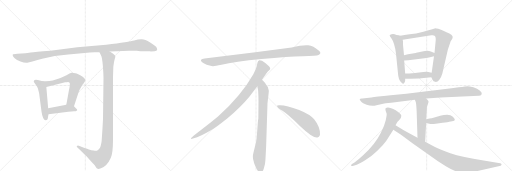
t = 0.00 s
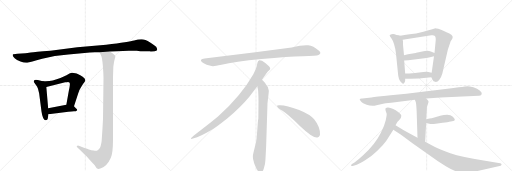
t = 2.96 s
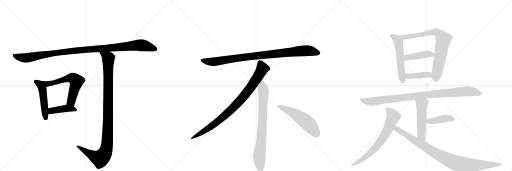
t = 5.92 s
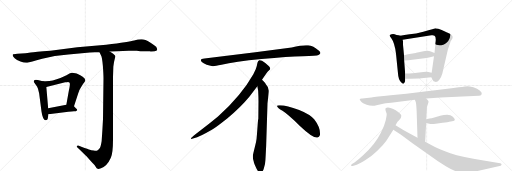
t = 8.88 s
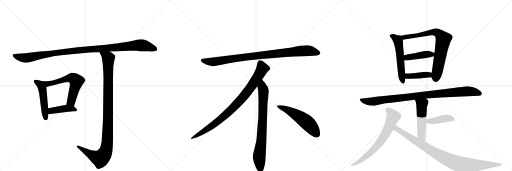
t = 11.84 s
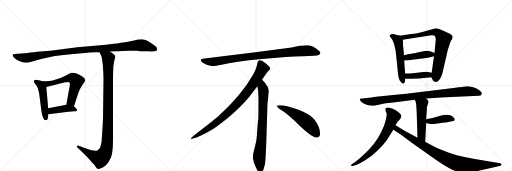
t = 14.80 s

The animated SVG that drew these frames (rendered in a browser with its animation timeline set to each time). Animation: 18 CSS @keyframes rules; one cycle of 14.80 s.

<svg version="1.1" viewBox="0 0 3072 1024" xmlns="http://www.w3.org/2000/svg">
  <g stroke="lightgray" stroke-dasharray="1,1" stroke-width="1" transform="scale(4, 4)">
    <line x1="0" y1="0" x2="256" y2="256"></line>
    <line x1="256" y1="0" x2="0" y2="256"></line>
    <line x1="128" y1="0" x2="128" y2="256"></line>
    <line x1="0" y1="128" x2="256" y2="128"></line>
    <line x1="256" y1="0" x2="512" y2="256"></line>
    <line x1="512" y1="0" x2="256" y2="256"></line>
    <line x1="384" y1="0" x2="384" y2="256"></line>
    <line x1="256" y1="128" x2="512" y2="128"></line>
    <line x1="512" y1="0" x2="768" y2="256"></line>
    <line x1="768" y1="0" x2="512" y2="256"></line>
    <line x1="640" y1="0" x2="640" y2="256"></line>
    <line x1="512" y1="128" x2="768" y2="128"></line>
  </g>
<g transform="scale(1, -1) translate(0, -850)">
   <style type="text/css">
    @keyframes keyframes0 {
      from {
       stroke: black;
       stroke-dashoffset: 1119;
       stroke-width: 128;
       }
       78% {
       animation-timing-function: step-end;
       stroke: black;
       stroke-dashoffset: 0;
       stroke-width: 128;
       }
       to {
       stroke: black;
       stroke-width: 1024;
       }
       }
       #make-me-a-hanzi-animation-0 {
         animation: keyframes0 1.160645s both;
         animation-delay: 0.000000s;
         animation-timing-function: linear;
       }
    @keyframes keyframes1 {
      from {
       stroke: black;
       stroke-dashoffset: 495;
       stroke-width: 128;
       }
       62% {
       animation-timing-function: step-end;
       stroke: black;
       stroke-dashoffset: 0;
       stroke-width: 128;
       }
       to {
       stroke: black;
       stroke-width: 1024;
       }
       }
       #make-me-a-hanzi-animation-1 {
         animation: keyframes1 0.652832s both;
         animation-delay: 1.160645s;
         animation-timing-function: linear;
       }
    @keyframes keyframes2 {
      from {
       stroke: black;
       stroke-dashoffset: 610;
       stroke-width: 128;
       }
       67% {
       animation-timing-function: step-end;
       stroke: black;
       stroke-dashoffset: 0;
       stroke-width: 128;
       }
       to {
       stroke: black;
       stroke-width: 1024;
       }
       }
       #make-me-a-hanzi-animation-2 {
         animation: keyframes2 0.746419s both;
         animation-delay: 1.813477s;
         animation-timing-function: linear;
       }
    @keyframes keyframes3 {
      from {
       stroke: black;
       stroke-dashoffset: 421;
       stroke-width: 128;
       }
       58% {
       animation-timing-function: step-end;
       stroke: black;
       stroke-dashoffset: 0;
       stroke-width: 128;
       }
       to {
       stroke: black;
       stroke-width: 1024;
       }
       }
       #make-me-a-hanzi-animation-3 {
         animation: keyframes3 0.592611s both;
         animation-delay: 2.559896s;
         animation-timing-function: linear;
       }
    @keyframes keyframes4 {
      from {
       stroke: black;
       stroke-dashoffset: 1079;
       stroke-width: 128;
       }
       78% {
       animation-timing-function: step-end;
       stroke: black;
       stroke-dashoffset: 0;
       stroke-width: 128;
       }
       to {
       stroke: black;
       stroke-width: 1024;
       }
       }
       #make-me-a-hanzi-animation-4 {
         animation: keyframes4 1.128092s both;
         animation-delay: 3.152507s;
         animation-timing-function: linear;
       }
    @keyframes keyframes5 {
      from {
       stroke: black;
       stroke-dashoffset: 952;
       stroke-width: 128;
       }
       76% {
       animation-timing-function: step-end;
       stroke: black;
       stroke-dashoffset: 0;
       stroke-width: 128;
       }
       to {
       stroke: black;
       stroke-width: 1024;
       }
       }
       #make-me-a-hanzi-animation-5 {
         animation: keyframes5 1.024740s both;
         animation-delay: 4.280599s;
         animation-timing-function: linear;
       }
    @keyframes keyframes6 {
      from {
       stroke: black;
       stroke-dashoffset: 897;
       stroke-width: 128;
       }
       74% {
       animation-timing-function: step-end;
       stroke: black;
       stroke-dashoffset: 0;
       stroke-width: 128;
       }
       to {
       stroke: black;
       stroke-width: 1024;
       }
       }
       #make-me-a-hanzi-animation-6 {
         animation: keyframes6 0.979980s both;
         animation-delay: 5.305339s;
         animation-timing-function: linear;
       }
    @keyframes keyframes7 {
      from {
       stroke: black;
       stroke-dashoffset: 792;
       stroke-width: 128;
       }
       72% {
       animation-timing-function: step-end;
       stroke: black;
       stroke-dashoffset: 0;
       stroke-width: 128;
       }
       to {
       stroke: black;
       stroke-width: 1024;
       }
       }
       #make-me-a-hanzi-animation-7 {
         animation: keyframes7 0.894531s both;
         animation-delay: 6.285319s;
         animation-timing-function: linear;
       }
    @keyframes keyframes8 {
      from {
       stroke: black;
       stroke-dashoffset: 548;
       stroke-width: 128;
       }
       64% {
       animation-timing-function: step-end;
       stroke: black;
       stroke-dashoffset: 0;
       stroke-width: 128;
       }
       to {
       stroke: black;
       stroke-width: 1024;
       }
       }
       #make-me-a-hanzi-animation-8 {
         animation: keyframes8 0.695964s both;
         animation-delay: 7.179850s;
         animation-timing-function: linear;
       }
    @keyframes keyframes9 {
      from {
       stroke: black;
       stroke-dashoffset: 558;
       stroke-width: 128;
       }
       64% {
       animation-timing-function: step-end;
       stroke: black;
       stroke-dashoffset: 0;
       stroke-width: 128;
       }
       to {
       stroke: black;
       stroke-width: 1024;
       }
       }
       #make-me-a-hanzi-animation-9 {
         animation: keyframes9 0.704102s both;
         animation-delay: 7.875814s;
         animation-timing-function: linear;
       }
    @keyframes keyframes10 {
      from {
       stroke: black;
       stroke-dashoffset: 778;
       stroke-width: 128;
       }
       72% {
       animation-timing-function: step-end;
       stroke: black;
       stroke-dashoffset: 0;
       stroke-width: 128;
       }
       to {
       stroke: black;
       stroke-width: 1024;
       }
       }
       #make-me-a-hanzi-animation-10 {
         animation: keyframes10 0.883138s both;
         animation-delay: 8.579915s;
         animation-timing-function: linear;
       }
    @keyframes keyframes11 {
      from {
       stroke: black;
       stroke-dashoffset: 430;
       stroke-width: 128;
       }
       58% {
       animation-timing-function: step-end;
       stroke: black;
       stroke-dashoffset: 0;
       stroke-width: 128;
       }
       to {
       stroke: black;
       stroke-width: 1024;
       }
       }
       #make-me-a-hanzi-animation-11 {
         animation: keyframes11 0.599935s both;
         animation-delay: 9.463053s;
         animation-timing-function: linear;
       }
    @keyframes keyframes12 {
      from {
       stroke: black;
       stroke-dashoffset: 408;
       stroke-width: 128;
       }
       57% {
       animation-timing-function: step-end;
       stroke: black;
       stroke-dashoffset: 0;
       stroke-width: 128;
       }
       to {
       stroke: black;
       stroke-width: 1024;
       }
       }
       #make-me-a-hanzi-animation-12 {
         animation: keyframes12 0.582031s both;
         animation-delay: 10.062988s;
         animation-timing-function: linear;
       }
    @keyframes keyframes13 {
      from {
       stroke: black;
       stroke-dashoffset: 974;
       stroke-width: 128;
       }
       76% {
       animation-timing-function: step-end;
       stroke: black;
       stroke-dashoffset: 0;
       stroke-width: 128;
       }
       to {
       stroke: black;
       stroke-width: 1024;
       }
       }
       #make-me-a-hanzi-animation-13 {
         animation: keyframes13 1.042643s both;
         animation-delay: 10.645020s;
         animation-timing-function: linear;
       }
    @keyframes keyframes14 {
      from {
       stroke: black;
       stroke-dashoffset: 521;
       stroke-width: 128;
       }
       63% {
       animation-timing-function: step-end;
       stroke: black;
       stroke-dashoffset: 0;
       stroke-width: 128;
       }
       to {
       stroke: black;
       stroke-width: 1024;
       }
       }
       #make-me-a-hanzi-animation-14 {
         animation: keyframes14 0.673991s both;
         animation-delay: 11.687663s;
         animation-timing-function: linear;
       }
    @keyframes keyframes15 {
      from {
       stroke: black;
       stroke-dashoffset: 418;
       stroke-width: 128;
       }
       58% {
       animation-timing-function: step-end;
       stroke: black;
       stroke-dashoffset: 0;
       stroke-width: 128;
       }
       to {
       stroke: black;
       stroke-width: 1024;
       }
       }
       #make-me-a-hanzi-animation-15 {
         animation: keyframes15 0.590169s both;
         animation-delay: 12.361654s;
         animation-timing-function: linear;
       }
    @keyframes keyframes16 {
      from {
       stroke: black;
       stroke-dashoffset: 707;
       stroke-width: 128;
       }
       70% {
       animation-timing-function: step-end;
       stroke: black;
       stroke-dashoffset: 0;
       stroke-width: 128;
       }
       to {
       stroke: black;
       stroke-width: 1024;
       }
       }
       #make-me-a-hanzi-animation-16 {
         animation: keyframes16 0.825358s both;
         animation-delay: 12.951823s;
         animation-timing-function: linear;
       }
    @keyframes keyframes17 {
      from {
       stroke: black;
       stroke-dashoffset: 947;
       stroke-width: 128;
       }
       76% {
       animation-timing-function: step-end;
       stroke: black;
       stroke-dashoffset: 0;
       stroke-width: 128;
       }
       to {
       stroke: black;
       stroke-width: 1024;
       }
       }
       #make-me-a-hanzi-animation-17 {
         animation: keyframes17 1.020671s both;
         animation-delay: 13.777181s;
         animation-timing-function: linear;
       }
</style>
<path d="M 843 544 L 900 543 L 904 542 L 927 544 Q 942 547 943 553 Q 944 558 937 570 Q 931 577 901 596 Q 870 614 851 615 Q 832 616 805 608 Q 777 600 637 582 L 464 568 L 302 547 Q 208 540 184 536 Q 160 532 153 532 L 104 529 Q 80 527 78 526 Q 76 524 76 519 Q 76 513 88 502 Q 99 491 123 482 Q 147 473 164 475 Q 180 477 253 498 Q 326 518 410 524 L 539 536 L 569 537 Q 591 537 597 538 L 659 542 L 702 544 Q 742 548 821 546 Q 829 544 843 544 Z" fill="lightgray"></path> 
<path d="M 256 363 L 239 368 Q 226 372 216 372 Q 205 372 204 367 Q 202 361 203 359 L 223 331 Q 229 321 235 290 L 249 182 Q 257 127 276 130 Q 284 131 286 137 L 291 166 L 289 202 L 278 329 C 276 357 276 357 256 363 Z" fill="lightgray"></path> 
<path d="M 444 214 L 469 290 Q 474 310 488 330 L 499 348 Q 508 358 510 363 Q 517 375 496 390 Q 465 410 452 411 Q 437 416 429 414 Q 420 411 399 400 Q 333 368 296 365 Q 259 362 256 363 C 226 363 249 322 278 329 L 391 358 Q 403 358 408 359 Q 413 359 416 356 Q 420 355 419 339 Q 417 322 413 307 L 398 222 C 393 192 435 186 444 214 Z" fill="lightgray"></path> 
<path d="M 455 202 L 444 214 C 431 228 428 227 398 222 L 289 202 C 259 197 261 162 291 166 L 410 180 Q 432 183 444 183 Q 455 182 459 186 Q 464 188 463 193 Q 462 198 455 202 Z" fill="lightgray"></path> 
<path d="M 597 538 L 607 516 Q 612 508 617 458 Q 621 407 621 380 L 618 137 Q 615 75 610 5 Q 605 -27 600 -36 Q 594 -46 584 -52 Q 578 -55 562 -52 Q 545 -51 539 -48 Q 532 -46 488 -30 L 473 -24 Q 466 -21 462 -25 Q 458 -30 463 -33 L 482 -50 L 517 -85 Q 519 -86 543 -114 Q 567 -139 574 -149 Q 580 -160 586 -162 Q 591 -164 606 -159 Q 621 -154 637 -139 Q 652 -124 665 -95 Q 678 -67 678 14 L 678 388 L 680 451 Q 683 480 688 496 Q 693 512 692 514 Q 692 520 679 529 L 659 542 C 634 558 585 565 597 538 Z" fill="lightgray"></path> 
<path d="M 1750 566 L 1532 537 L 1227 500 Q 1194 497 1211 479 Q 1219 472 1240 463 Q 1268 455 1277 454 Q 1287 453 1329 462 Q 1407 481 1569 497 Q 1731 512 1816 514 Q 1901 516 1911 521 Q 1933 531 1912 548 Q 1880 575 1849 579 Q 1819 583 1750 566 Z" fill="lightgray"></path> 
<path d="M 1572 372 Q 1600 415 1607 422 L 1618 432 Q 1621 435 1621 441 Q 1621 446 1614 454 Q 1596 471 1572 486 Q 1561 491 1557 490 L 1552 487 Q 1550 486 1548 482 Q 1546 477 1545 476 L 1541 456 Q 1538 437 1520 406 Q 1448 278 1308 152 Q 1259 111 1204 70 Q 1150 29 1148 24 Q 1141 14 1158 20 L 1183 28 Q 1203 33 1271 72 Q 1292 83 1365 141 Q 1446 209 1496 270 L 1544 334 L 1572 372 Z" fill="lightgray"></path> 
<path d="M 1597 -24 L 1605 232 L 1611 284 Q 1613 300 1613 307 Q 1613 328 1595 346 Q 1593 351 1572 372 C 1551 394 1539 364 1544 334 L 1549 306 Q 1551 265 1551 244 L 1550 138 Q 1548 132 1546 102 L 1542 49 Q 1540 16 1536 -2 L 1521 -64 Q 1513 -92 1522 -117 L 1524 -126 Q 1526 -132 1538 -159 Q 1551 -186 1563 -185 Q 1575 -184 1582 -163 L 1590 -133 Q 1593 -110 1594 -82 L 1597 -24 Z" fill="lightgray"></path> 
<path d="M 1662 215 Q 1665 204 1695 186 Q 1725 167 1801 94 Q 1878 21 1905 26 Q 1915 27 1920 41 Q 1924 85 1885 135 Q 1860 165 1795 191 Q 1712 222 1674 219 Q 1661 219 1662 215 Z" fill="lightgray"></path> 
<path d="M 2402 636 L 2392 639 Q 2379 642 2368 646 Q 2358 649 2349 646 Q 2340 643 2338 639 Q 2336 635 2348 622 Q 2368 595 2376 529 L 2388 410 Q 2390 374 2407 357 Q 2419 341 2427 356 Q 2431 362 2431 368 L 2431 378 L 2431 410 L 2425 488 L 2424 519 L 2418 582 L 2418 602 L 2416 612 C 2412 633 2412 633 2402 636 Z" fill="lightgray"></path> 
<path d="M 2588 387 L 2597 369 Q 2599 361 2611 360 Q 2624 358 2635 371 Q 2647 384 2654 410 L 2687 552 L 2704 604 L 2712 616 Q 2716 622 2716 631 Q 2714 638 2708 643 Q 2699 650 2679 658 Q 2662 667 2650 671 L 2630 678 Q 2615 682 2613 682 Q 2611 682 2540 661 Q 2494 649 2458 645 Q 2423 640 2402 636 C 2372 631 2386 607 2416 612 L 2588 639 Q 2603 641 2607 637 Q 2618 630 2613 596 L 2607 533 L 2604 514 L 2590 414 C 2587 390 2587 390 2588 387 Z" fill="lightgray"></path> 
<path d="M 2607 533 L 2585 542 Q 2574 546 2564 546 Q 2554 546 2526 540 Q 2498 533 2494 533 L 2448 525 L 2424 519 C 2395 512 2395 486 2425 488 L 2450 490 L 2546 502 Q 2572 506 2580 508 L 2604 514 C 2633 521 2635 522 2607 533 Z" fill="lightgray"></path> 
<path d="M 2513 380 L 2588 387 C 2618 390 2619 407 2590 414 L 2570 419 Q 2562 421 2540 419 L 2502 415 Q 2482 412 2431 410 C 2401 409 2401 377 2431 378 L 2462 379 L 2513 380 Z" fill="lightgray"></path> 
<path d="M 2644 266 L 2873 277 Q 2885 277 2890 286 Q 2895 294 2880 307 Q 2865 319 2840 327 Q 2815 334 2806 334 Q 2797 334 2752 327 Q 2707 320 2672 317 L 2536 300 Q 2436 287 2344 279 Q 2253 270 2228 266 L 2174 260 Q 2150 261 2163 246 Q 2167 237 2179 232 L 2200 222 L 2217 218 L 2236 216 Q 2246 216 2259 220 L 2299 228 Q 2308 230 2347 234 L 2489 252 L 2557 260 L 2644 266 Z" fill="lightgray"></path> 
<path d="M 2489 252 L 2494 241 Q 2498 230 2500 180 L 2505 25 C 2506 -5 2549 -30 2551 0 L 2557 113 L 2557 136 L 2561 192 Q 2561 208 2562 210 L 2568 229 Q 2572 237 2571 243 Q 2570 248 2557 260 C 2536 281 2477 279 2489 252 Z" fill="lightgray"></path> 
<path d="M 2557 113 L 2576 109 Q 2586 106 2614 109 L 2656 114 Q 2690 118 2695 120 L 2713 123 Q 2729 126 2729 132 Q 2729 137 2717 150 Q 2705 162 2683 162 Q 2662 162 2647 158 L 2590 142 Q 2586 143 2557 136 C 2528 129 2528 119 2557 113 Z" fill="lightgray"></path> 
<path d="M 2373 100 L 2385 120 Q 2386 122 2397 133 Q 2408 143 2408 156 Q 2408 168 2374 190 Q 2327 214 2314 201 Q 2312 199 2313 190 L 2320 168 Q 2321 159 2314 128 Q 2307 97 2286 56 Q 2252 -15 2177 -82 Q 2147 -110 2129 -122 L 2110 -134 Q 2106 -139 2107 -143 Q 2108 -147 2116 -145 L 2141 -137 Q 2157 -131 2193 -109 Q 2229 -87 2264 -53 Q 2300 -19 2318 7 L 2360 73 L 2373 100 Z" fill="lightgray"></path> 
<path d="M 2505 25 L 2425 68 L 2373 100 C 2347 116 2335 90 2360 73 L 2404 44 L 2477 -10 L 2628 -116 L 2675 -146 Q 2740 -185 2777 -187 Q 2795 -188 2843 -180 L 3004 -144 Q 3008 -142 3009 -136 Q 3011 -130 3001 -128 L 2902 -112 Q 2772 -91 2702 -68 Q 2633 -45 2607 -30 L 2551 0 L 2505 25 Z" fill="lightgray"></path> 
      <clipPath id="make-me-a-hanzi-clip-0">
      <path d="M 843 544 L 900 543 L 904 542 L 927 544 Q 942 547 943 553 Q 944 558 937 570 Q 931 577 901 596 Q 870 614 851 615 Q 832 616 805 608 Q 777 600 637 582 L 464 568 L 302 547 Q 208 540 184 536 Q 160 532 153 532 L 104 529 Q 80 527 78 526 Q 76 524 76 519 Q 76 513 88 502 Q 99 491 123 482 Q 147 473 164 475 Q 180 477 253 498 Q 326 518 410 524 L 539 536 L 569 537 Q 591 537 597 538 L 659 542 L 702 544 Q 742 548 821 546 Q 829 544 843 544 Z" fill="lightgray"></path>
      </clipPath>
      <path clip-path="url(#make-me-a-hanzi-clip-0)" d="M 83 521 L 103 511 L 158 503 L 356 537 L 845 580 L 935 555 " fill="none" id="make-me-a-hanzi-animation-0" stroke-dasharray="991 1982" stroke-linecap="round"></path>

      <clipPath id="make-me-a-hanzi-clip-1">
      <path d="M 256 363 L 239 368 Q 226 372 216 372 Q 205 372 204 367 Q 202 361 203 359 L 223 331 Q 229 321 235 290 L 249 182 Q 257 127 276 130 Q 284 131 286 137 L 291 166 L 289 202 L 278 329 C 276 357 276 357 256 363 Z" fill="lightgray"></path>
      </clipPath>
      <path clip-path="url(#make-me-a-hanzi-clip-1)" d="M 213 362 L 242 343 L 254 319 L 274 143 " fill="none" id="make-me-a-hanzi-animation-1" stroke-dasharray="367 734" stroke-linecap="round"></path>

      <clipPath id="make-me-a-hanzi-clip-2">
      <path d="M 444 214 L 469 290 Q 474 310 488 330 L 499 348 Q 508 358 510 363 Q 517 375 496 390 Q 465 410 452 411 Q 437 416 429 414 Q 420 411 399 400 Q 333 368 296 365 Q 259 362 256 363 C 226 363 249 322 278 329 L 391 358 Q 403 358 408 359 Q 413 359 416 356 Q 420 355 419 339 Q 417 322 413 307 L 398 222 C 393 192 435 186 444 214 Z" fill="lightgray"></path>
      </clipPath>
      <path clip-path="url(#make-me-a-hanzi-clip-2)" d="M 269 358 L 275 351 L 310 351 L 416 382 L 438 381 L 450 372 L 459 363 L 458 355 L 427 242 L 407 228 " fill="none" id="make-me-a-hanzi-animation-2" stroke-dasharray="482 964" stroke-linecap="round"></path>

      <clipPath id="make-me-a-hanzi-clip-3">
      <path d="M 455 202 L 444 214 C 431 228 428 227 398 222 L 289 202 C 259 197 261 162 291 166 L 410 180 Q 432 183 444 183 Q 455 182 459 186 Q 464 188 463 193 Q 462 198 455 202 Z" fill="lightgray"></path>
      </clipPath>
      <path clip-path="url(#make-me-a-hanzi-clip-3)" d="M 298 172 L 316 189 L 363 196 L 434 200 L 454 193 " fill="none" id="make-me-a-hanzi-animation-3" stroke-dasharray="293 586" stroke-linecap="round"></path>

      <clipPath id="make-me-a-hanzi-clip-4">
      <path d="M 597 538 L 607 516 Q 612 508 617 458 Q 621 407 621 380 L 618 137 Q 615 75 610 5 Q 605 -27 600 -36 Q 594 -46 584 -52 Q 578 -55 562 -52 Q 545 -51 539 -48 Q 532 -46 488 -30 L 473 -24 Q 466 -21 462 -25 Q 458 -30 463 -33 L 482 -50 L 517 -85 Q 519 -86 543 -114 Q 567 -139 574 -149 Q 580 -160 586 -162 Q 591 -164 606 -159 Q 621 -154 637 -139 Q 652 -124 665 -95 Q 678 -67 678 14 L 678 388 L 680 451 Q 683 480 688 496 Q 693 512 692 514 Q 692 520 679 529 L 659 542 C 634 558 585 565 597 538 Z" fill="lightgray"></path>
      </clipPath>
      <path clip-path="url(#make-me-a-hanzi-clip-4)" d="M 605 535 L 650 499 L 646 37 L 637 -49 L 626 -75 L 601 -101 L 544 -77 L 468 -28 " fill="none" id="make-me-a-hanzi-animation-4" stroke-dasharray="951 1902" stroke-linecap="round"></path>

      <clipPath id="make-me-a-hanzi-clip-5">
      <path d="M 1750 566 L 1532 537 L 1227 500 Q 1194 497 1211 479 Q 1219 472 1240 463 Q 1268 455 1277 454 Q 1287 453 1329 462 Q 1407 481 1569 497 Q 1731 512 1816 514 Q 1901 516 1911 521 Q 1933 531 1912 548 Q 1880 575 1849 579 Q 1819 583 1750 566 Z" fill="lightgray"></path>
      </clipPath>
      <path clip-path="url(#make-me-a-hanzi-clip-5)" d="M 1219 489 L 1241 482 L 1298 482 L 1527 515 L 1810 546 L 1849 547 L 1909 535 " fill="none" id="make-me-a-hanzi-animation-5" stroke-dasharray="824 1648" stroke-linecap="round"></path>

      <clipPath id="make-me-a-hanzi-clip-6">
      <path d="M 1572 372 Q 1600 415 1607 422 L 1618 432 Q 1621 435 1621 441 Q 1621 446 1614 454 Q 1596 471 1572 486 Q 1561 491 1557 490 L 1552 487 Q 1550 486 1548 482 Q 1546 477 1545 476 L 1541 456 Q 1538 437 1520 406 Q 1448 278 1308 152 Q 1259 111 1204 70 Q 1150 29 1148 24 Q 1141 14 1158 20 L 1183 28 Q 1203 33 1271 72 Q 1292 83 1365 141 Q 1446 209 1496 270 L 1544 334 L 1572 372 Z" fill="lightgray"></path>
      </clipPath>
      <path clip-path="url(#make-me-a-hanzi-clip-6)" d="M 1562 477 L 1575 440 L 1571 431 L 1525 357 L 1445 252 L 1343 151 L 1288 107 L 1153 23 " fill="none" id="make-me-a-hanzi-animation-6" stroke-dasharray="769 1538" stroke-linecap="round"></path>

      <clipPath id="make-me-a-hanzi-clip-7">
      <path d="M 1597 -24 L 1605 232 L 1611 284 Q 1613 300 1613 307 Q 1613 328 1595 346 Q 1593 351 1572 372 C 1551 394 1539 364 1544 334 L 1549 306 Q 1551 265 1551 244 L 1550 138 Q 1548 132 1546 102 L 1542 49 Q 1540 16 1536 -2 L 1521 -64 Q 1513 -92 1522 -117 L 1524 -126 Q 1526 -132 1538 -159 Q 1551 -186 1563 -185 Q 1575 -184 1582 -163 L 1590 -133 Q 1593 -110 1594 -82 L 1597 -24 Z" fill="lightgray"></path>
      </clipPath>
      <path clip-path="url(#make-me-a-hanzi-clip-7)" d="M 1573 361 L 1574 327 L 1581 309 L 1577 150 L 1569 15 L 1555 -94 L 1563 -172 " fill="none" id="make-me-a-hanzi-animation-7" stroke-dasharray="664 1328" stroke-linecap="round"></path>

      <clipPath id="make-me-a-hanzi-clip-8">
      <path d="M 1662 215 Q 1665 204 1695 186 Q 1725 167 1801 94 Q 1878 21 1905 26 Q 1915 27 1920 41 Q 1924 85 1885 135 Q 1860 165 1795 191 Q 1712 222 1674 219 Q 1661 219 1662 215 Z" fill="lightgray"></path>
      </clipPath>
      <path clip-path="url(#make-me-a-hanzi-clip-8)" d="M 1669 214 L 1712 198 L 1817 136 L 1865 93 L 1901 45 " fill="none" id="make-me-a-hanzi-animation-8" stroke-dasharray="420 840" stroke-linecap="round"></path>

      <clipPath id="make-me-a-hanzi-clip-9">
      <path d="M 2402 636 L 2392 639 Q 2379 642 2368 646 Q 2358 649 2349 646 Q 2340 643 2338 639 Q 2336 635 2348 622 Q 2368 595 2376 529 L 2388 410 Q 2390 374 2407 357 Q 2419 341 2427 356 Q 2431 362 2431 368 L 2431 378 L 2431 410 L 2425 488 L 2424 519 L 2418 582 L 2418 602 L 2416 612 C 2412 633 2412 633 2402 636 Z" fill="lightgray"></path>
      </clipPath>
      <path clip-path="url(#make-me-a-hanzi-clip-9)" d="M 2347 638 L 2380 617 L 2390 602 L 2417 359 " fill="none" id="make-me-a-hanzi-animation-9" stroke-dasharray="430 860" stroke-linecap="round"></path>

      <clipPath id="make-me-a-hanzi-clip-10">
      <path d="M 2588 387 L 2597 369 Q 2599 361 2611 360 Q 2624 358 2635 371 Q 2647 384 2654 410 L 2687 552 L 2704 604 L 2712 616 Q 2716 622 2716 631 Q 2714 638 2708 643 Q 2699 650 2679 658 Q 2662 667 2650 671 L 2630 678 Q 2615 682 2613 682 Q 2611 682 2540 661 Q 2494 649 2458 645 Q 2423 640 2402 636 C 2372 631 2386 607 2416 612 L 2588 639 Q 2603 641 2607 637 Q 2618 630 2613 596 L 2607 533 L 2604 514 L 2590 414 C 2587 390 2587 390 2588 387 Z" fill="lightgray"></path>
      </clipPath>
      <path clip-path="url(#make-me-a-hanzi-clip-10)" d="M 2409 632 L 2423 626 L 2469 632 L 2598 659 L 2619 657 L 2645 638 L 2660 616 L 2625 424 L 2610 373 " fill="none" id="make-me-a-hanzi-animation-10" stroke-dasharray="650 1300" stroke-linecap="round"></path>

      <clipPath id="make-me-a-hanzi-clip-11">
      <path d="M 2607 533 L 2585 542 Q 2574 546 2564 546 Q 2554 546 2526 540 Q 2498 533 2494 533 L 2448 525 L 2424 519 C 2395 512 2395 486 2425 488 L 2450 490 L 2546 502 Q 2572 506 2580 508 L 2604 514 C 2633 521 2635 522 2607 533 Z" fill="lightgray"></path>
      </clipPath>
      <path clip-path="url(#make-me-a-hanzi-clip-11)" d="M 2431 496 L 2442 506 L 2459 510 L 2599 529 " fill="none" id="make-me-a-hanzi-animation-11" stroke-dasharray="302 604" stroke-linecap="round"></path>

      <clipPath id="make-me-a-hanzi-clip-12">
      <path d="M 2513 380 L 2588 387 C 2618 390 2619 407 2590 414 L 2570 419 Q 2562 421 2540 419 L 2502 415 Q 2482 412 2431 410 C 2401 409 2401 377 2431 378 L 2462 379 L 2513 380 Z" fill="lightgray"></path>
      </clipPath>
      <path clip-path="url(#make-me-a-hanzi-clip-12)" d="M 2439 383 L 2446 394 L 2571 402 L 2583 408 " fill="none" id="make-me-a-hanzi-animation-12" stroke-dasharray="280 560" stroke-linecap="round"></path>

      <clipPath id="make-me-a-hanzi-clip-13">
      <path d="M 2644 266 L 2873 277 Q 2885 277 2890 286 Q 2895 294 2880 307 Q 2865 319 2840 327 Q 2815 334 2806 334 Q 2797 334 2752 327 Q 2707 320 2672 317 L 2536 300 Q 2436 287 2344 279 Q 2253 270 2228 266 L 2174 260 Q 2150 261 2163 246 Q 2167 237 2179 232 L 2200 222 L 2217 218 L 2236 216 Q 2246 216 2259 220 L 2299 228 Q 2308 230 2347 234 L 2489 252 L 2557 260 L 2644 266 Z" fill="lightgray"></path>
      </clipPath>
      <path clip-path="url(#make-me-a-hanzi-clip-13)" d="M 2168 254 L 2191 244 L 2234 241 L 2531 279 L 2807 304 L 2879 291 " fill="none" id="make-me-a-hanzi-animation-13" stroke-dasharray="846 1692" stroke-linecap="round"></path>

      <clipPath id="make-me-a-hanzi-clip-14">
      <path d="M 2489 252 L 2494 241 Q 2498 230 2500 180 L 2505 25 C 2506 -5 2549 -30 2551 0 L 2557 113 L 2557 136 L 2561 192 Q 2561 208 2562 210 L 2568 229 Q 2572 237 2571 243 Q 2570 248 2557 260 C 2536 281 2477 279 2489 252 Z" fill="lightgray"></path>
      </clipPath>
      <path clip-path="url(#make-me-a-hanzi-clip-14)" d="M 2496 249 L 2531 223 L 2529 40 L 2548 7 " fill="none" id="make-me-a-hanzi-animation-14" stroke-dasharray="393 786" stroke-linecap="round"></path>

      <clipPath id="make-me-a-hanzi-clip-15">
      <path d="M 2557 113 L 2576 109 Q 2586 106 2614 109 L 2656 114 Q 2690 118 2695 120 L 2713 123 Q 2729 126 2729 132 Q 2729 137 2717 150 Q 2705 162 2683 162 Q 2662 162 2647 158 L 2590 142 Q 2586 143 2557 136 C 2528 129 2528 119 2557 113 Z" fill="lightgray"></path>
      </clipPath>
      <path clip-path="url(#make-me-a-hanzi-clip-15)" d="M 2563 119 L 2572 125 L 2677 140 L 2722 133 " fill="none" id="make-me-a-hanzi-animation-15" stroke-dasharray="290 580" stroke-linecap="round"></path>

      <clipPath id="make-me-a-hanzi-clip-16">
      <path d="M 2373 100 L 2385 120 Q 2386 122 2397 133 Q 2408 143 2408 156 Q 2408 168 2374 190 Q 2327 214 2314 201 Q 2312 199 2313 190 L 2320 168 Q 2321 159 2314 128 Q 2307 97 2286 56 Q 2252 -15 2177 -82 Q 2147 -110 2129 -122 L 2110 -134 Q 2106 -139 2107 -143 Q 2108 -147 2116 -145 L 2141 -137 Q 2157 -131 2193 -109 Q 2229 -87 2264 -53 Q 2300 -19 2318 7 L 2360 73 L 2373 100 Z" fill="lightgray"></path>
      </clipPath>
      <path clip-path="url(#make-me-a-hanzi-clip-16)" d="M 2322 195 L 2351 168 L 2359 152 L 2331 82 L 2301 27 L 2255 -33 L 2202 -84 L 2112 -140 " fill="none" id="make-me-a-hanzi-animation-16" stroke-dasharray="579 1158" stroke-linecap="round"></path>

      <clipPath id="make-me-a-hanzi-clip-17">
      <path d="M 2505 25 L 2425 68 L 2373 100 C 2347 116 2335 90 2360 73 L 2404 44 L 2477 -10 L 2628 -116 L 2675 -146 Q 2740 -185 2777 -187 Q 2795 -188 2843 -180 L 3004 -144 Q 3008 -142 3009 -136 Q 3011 -130 3001 -128 L 2902 -112 Q 2772 -91 2702 -68 Q 2633 -45 2607 -30 L 2551 0 L 2505 25 Z" fill="lightgray"></path>
      </clipPath>
      <path clip-path="url(#make-me-a-hanzi-clip-17)" d="M 2376 90 L 2379 78 L 2614 -69 L 2737 -127 L 2798 -140 L 3001 -136 " fill="none" id="make-me-a-hanzi-animation-17" stroke-dasharray="819 1638" stroke-linecap="round"></path>

</g>
</svg>
